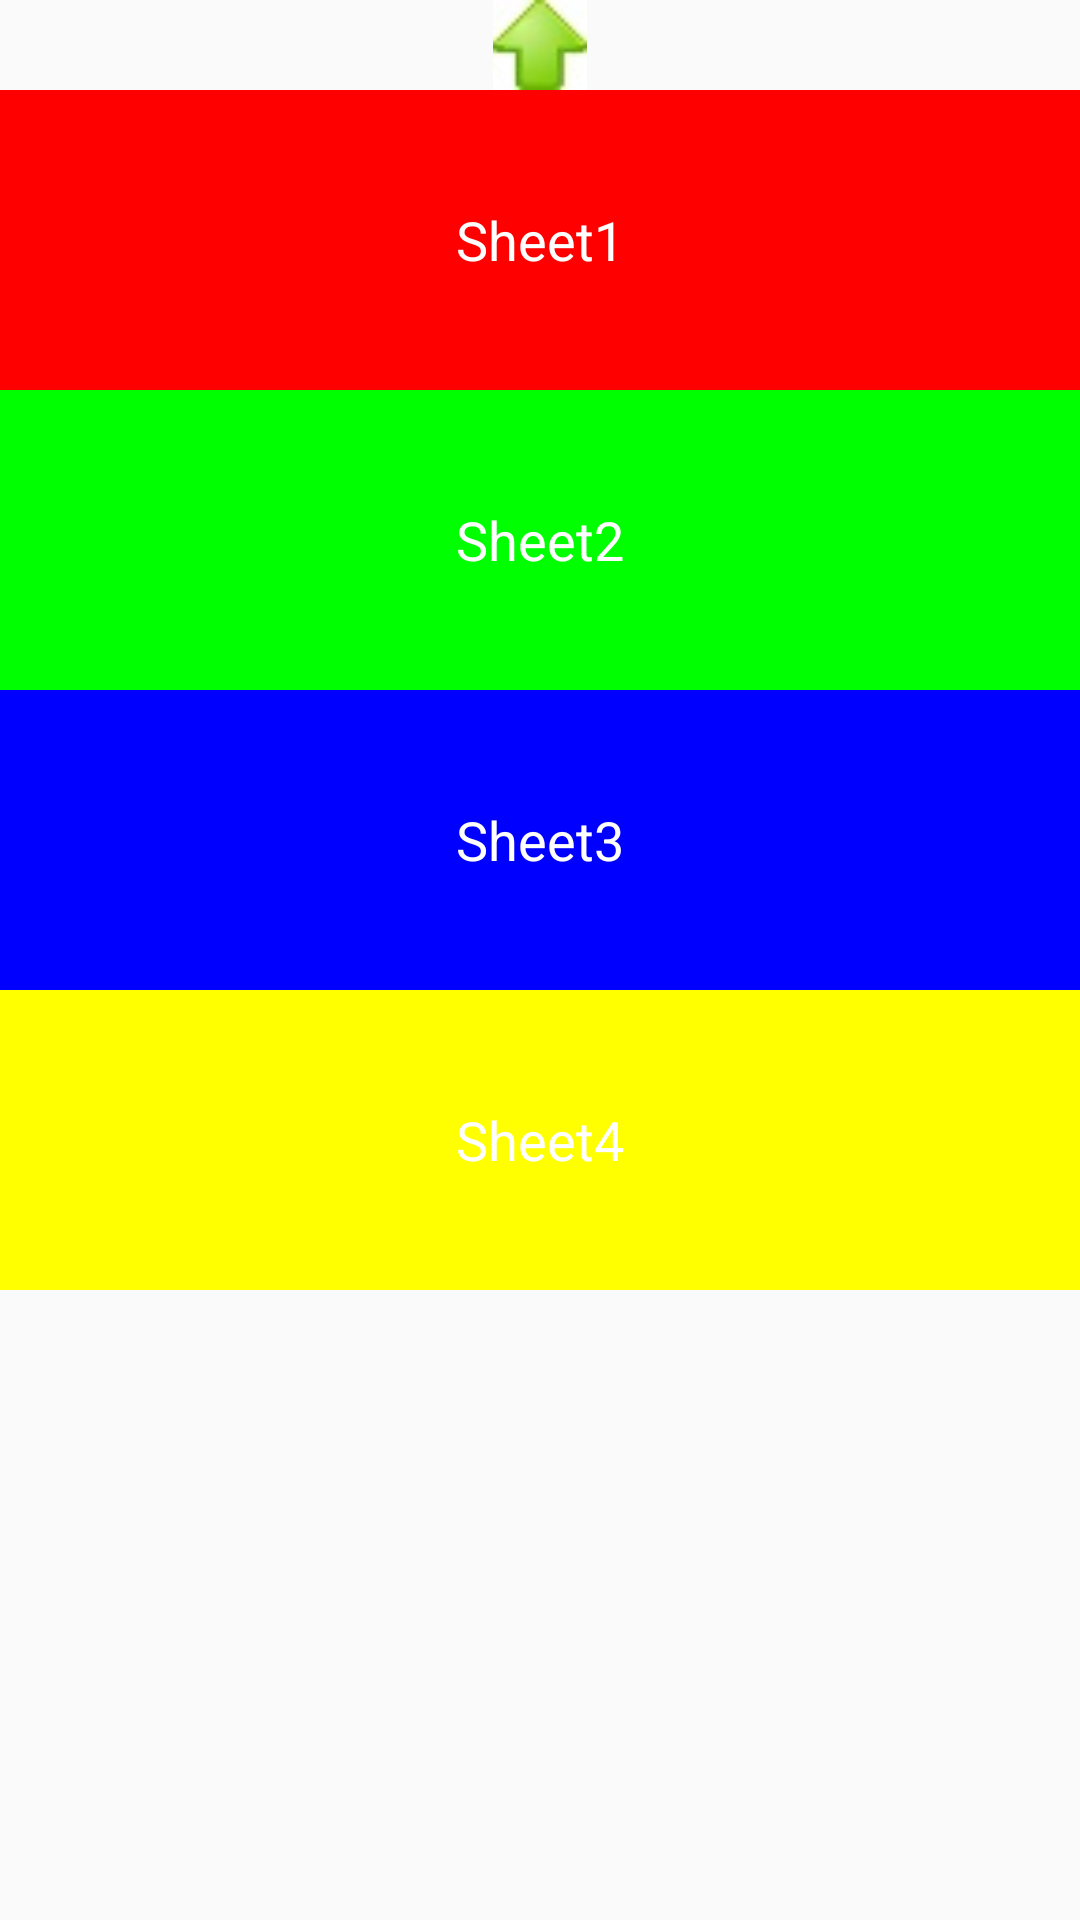

The Android layout XML behind this screen, and the referenced resources:
<!-- AndroidManifest.xml: application theme AppTheme -->
<!-- res/layout/bottom_sheet.xml -->
<?xml version="1.0" encoding="utf-8"?>
<LinearLayout
    xmlns:android="http://schemas.android.com/apk/res/android"
    xmlns:app="http://schemas.android.com/apk/res-auto"
    android:id="@+id/bottom_sheet"
    android:layout_width="match_parent"
    android:layout_height="wrap_content"
    android:orientation="vertical"
    app:behavior_hideable="false"
    app:behavior_peekHeight="30dp"
    app:layout_behavior="@string/bottom_sheet_behavior">

    <ImageView
        android:layout_width="match_parent"
        android:layout_height="30dp"
        android:layout_gravity="center"
        android:src="@drawable/up"/>

    <TextView
        style="@style/TVTestCenter"
        android:background="#ff0000"
        android:id="@+id/tv1"
        android:text="Sheet1"/>

    <TextView
        style="@style/TVTestCenter"
        android:background="#00ff00"
        android:id="@+id/tv2"
        android:text="Sheet2"/>

    <TextView
        style="@style/TVTestCenter"
        android:background="#0000ff"
        android:id="@+id/tv3"
        android:text="Sheet3"/>

    <TextView
        style="@style/TVTestCenter"
        android:background="#ffff00"
        android:id="@+id/tv4"
        android:text="Sheet4"/>

</LinearLayout>
<!-- resources referenced by this layout -->
<resources>
  <!-- drawable up: jpg bitmap (drawable, 1129 bytes) -->
  <style name="TVTestCenter">
          <item name="android:layout_width">match_parent</item>
          <item name="android:layout_height">100dp</item>
          <item name="android:gravity">center</item>
          <item name="android:textSize">18sp</item>
          <item name="android:text">Test-测试文字</item>
          <item name="android:background">#6096F3</item>
          <item name="android:textColor">#fff</item>
      </style>
  <style name="AppTheme" parent="Theme.AppCompat.Light.DarkActionBar">
          
          <item name="colorPrimary">@color/colorPrimary</item>
          <item name="colorPrimaryDark">@color/colorPrimaryDark</item>
          <item name="colorAccent">@color/colorAccent</item>
      </style>
  <!-- not gathered from this repository: default colours our renderer supplied (Android Studio template values) -->
  <color name="colorPrimary">#FF6200EE</color>
  <color name="colorPrimaryDark">#FF3700B3</color>
  <color name="colorAccent">#FF03DAC5</color>
</resources>
